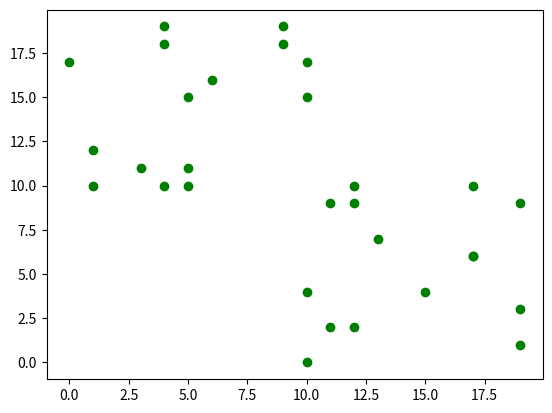
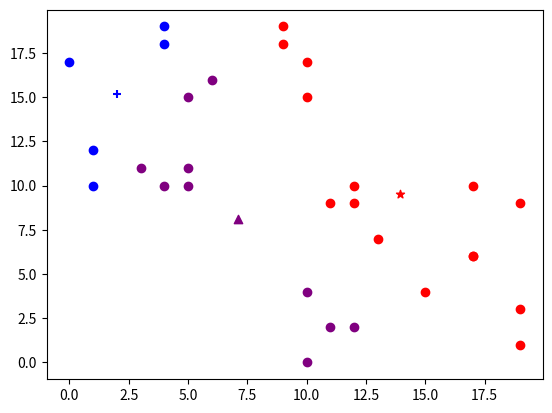
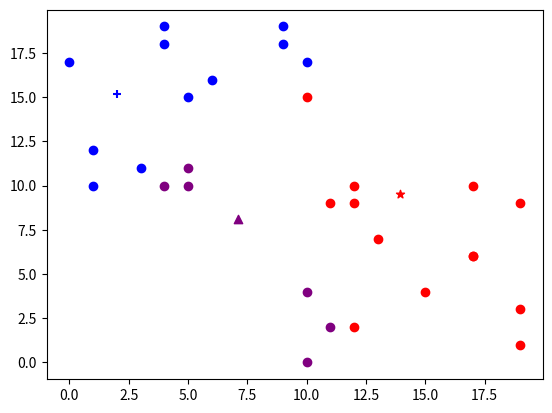
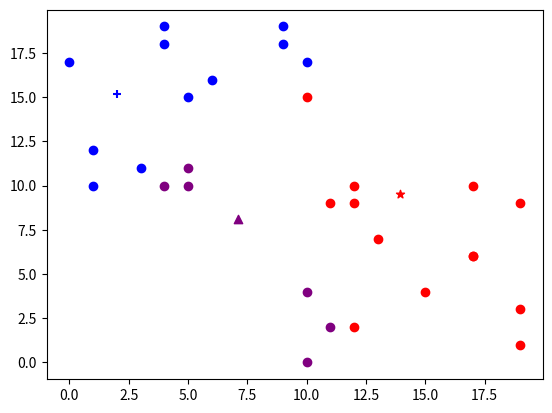
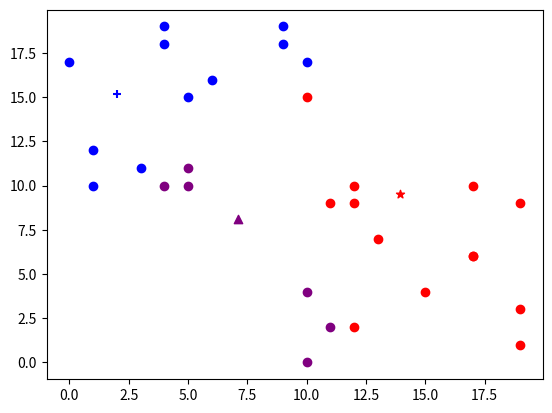

These figures' Python source, in order:
# coding:utf-8
# Created by Equator at 2019/11/24
import random
import math
from matplotlib import pyplot as plt

k = 3
area_num = 2
area_size = 15


def init_data():
    points_set = []

    for i in range(area_size):
        x = random.randint(0, 10)
        y = random.randint(10, 20)
        points_set.append((x, y))

    for i in range(area_size):
        x = random.randint(10, 20)
        y = random.randint(0, 10)
        points_set.append((x, y))

    return points_set


def visual_without_label(points):
    plt.figure()

    x = [point[0] for point in points]
    y = [point[1] for point in points]
    plt.scatter(x, y, c='green')

    plt.show()


def visual_with_center_point(points, center_point_set, cluster_center_set):
    color = ['red', 'blue', 'purple']
    marker = ['*', '+', '^']

    plt.figure()

    for inx, val in enumerate(cluster_center_set):
        x = [point[0] for point in val]
        y = [point[1] for point in val]
        plt.scatter(x, y, c=color[inx])

    for inx, val in enumerate(center_point_set):
        plt.scatter(val[0], val[1], c=color[inx], marker=marker[inx])
    plt.show()


def distance(p1, p2):
    return math.sqrt(math.pow(p1[0] - p2[0], 2) + math.pow(p1[1] - p2[1], 2))


def find_min(source_list):
    min_num = source_list[0]
    flag = 0
    for inx, val in enumerate(source_list):
        if min_num > val:
            min_num = val
            flag = inx
    return flag


# 计算聚类中心（返回一个新的聚类中心点）
def cluster_center_calculate(point_set):
    sum_x = 0
    sum_y = 0
    n = len(point_set)
    for point in point_set:
        sum_x = sum_x + point[0]
        sum_y = sum_y + point[1]
    return sum_x / n, sum_y / n


def cluster_center_refresh(cluster_center, cluster_center_set):
    for i in range(k):
        if len(cluster_center_set[i]) > 0:
            cluster_center[i] = cluster_center_calculate(cluster_center_set[i])


# 准则函数（误差平方和），所有对象到其所在聚类中心的距离之和
def criterion_function(cluster_center, cluster_center_set):
    sum_distance = 0
    for cluster_index in range(k):
        for point in cluster_center_set[cluster_index]:
            dis = distance(cluster_center[cluster_index], point)
            sum_distance = sum_distance + dis
    return sum_distance


def division(distances_list):
    # 划分，cluster_center_set 为二维数组
    cluster_center_set = [[] for i in range(k)]
    for i in range(area_num * area_size):
        distances_col = [temp_distance[i] for temp_distance in distances_list]
        class_flag = find_min(distances_col)
        cluster_center_set[class_flag].append(points[i])
    return cluster_center_set


# 计算距离（每个点到聚类中心的距离）
def distance_calculate(cluster_center, points):
    distances_list = []
    for i in range(k):
        distances = []
        for point in points:
            dis = distance(cluster_center[i], point)
            distances.append(dis)
        distances_list.append(distances)
        print(cluster_center[i], distances)
    return distances_list


if __name__ == '__main__':
    points = init_data()
    visual_without_label(points)
    step = 1
    bound = 1

    # 随机生成聚类中心
    cluster_center = []
    for i in range(k):
        x = random.randint(0, 20)
        y = random.randint(0, 20)
        cluster_center.append((x, y))

    distances_list = distance_calculate(cluster_center, points)

    # 划分，cluster_center_set 为二维数组
    cluster_center_set = division(distances_list)
    print(cluster_center_set)

    criterion_function_result = criterion_function(cluster_center, cluster_center_set)
    print(criterion_function_result)

    step = step + 1

    # 重新计算中心点
    print(cluster_center)
    cluster_center_refresh(cluster_center, cluster_center_set)
    print(cluster_center)
    visual_with_center_point(points, cluster_center, cluster_center_set)

    criterion_function_result_temp = criterion_function(cluster_center, cluster_center_set)
    while abs(criterion_function_result - criterion_function_result_temp) > bound:
        criterion_function_result = criterion_function_result_temp
        distances_list = distance_calculate(cluster_center, points)
        cluster_center_set = division(distances_list)
        criterion_function_result_temp = criterion_function(cluster_center, cluster_center_set)
        step = step + 1
        visual_with_center_point(points, cluster_center, cluster_center_set)
    visual_with_center_point(points, cluster_center, cluster_center_set)
